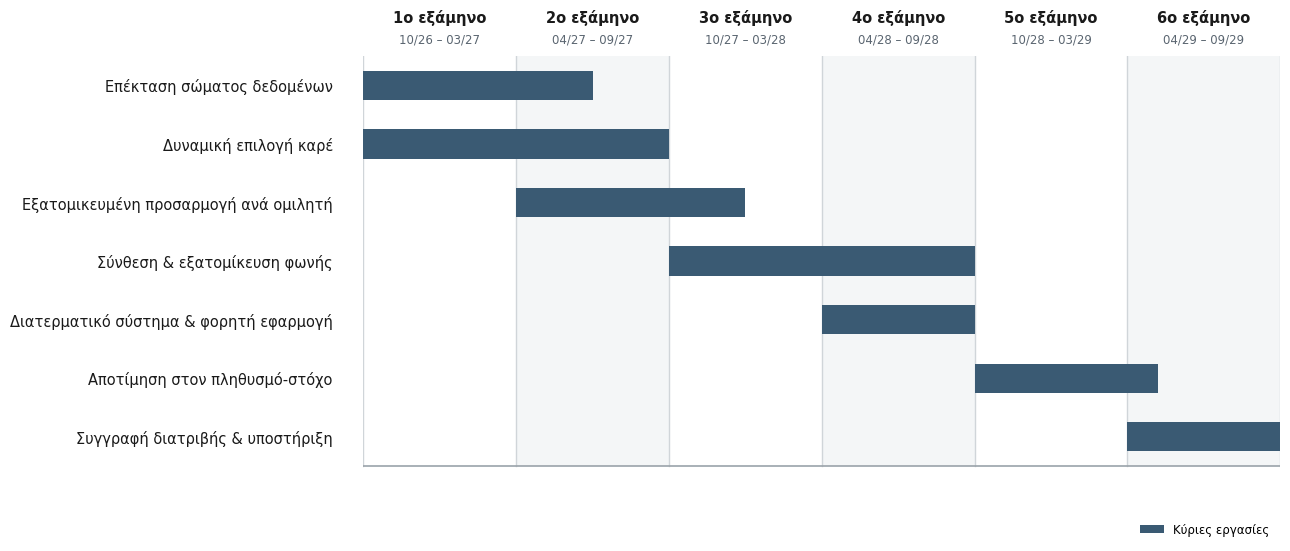

Write the Python code that produced this figure.
# -*- coding: utf-8 -*-
"""
gantt_without_milestones_v1.py
"""

import matplotlib
matplotlib.use("Agg")
import matplotlib.pyplot as plt
from matplotlib.patches import Patch

def create_gantt_without_milestones_v1():
    TASKS = [
        ("Επέκταση σώματος δεδομένων",              0.0, 1.5, "main"),
        ("Δυναμική επιλογή καρέ",                    0.0, 2.0, "main"),
        ("Εξατομικευμένη προσαρμογή ανά ομιλητή",    1.0, 1.5, "main"),
        ("Σύνθεση & εξατομίκευση φωνής",             2.0, 2.0, "main"),
        ("Διατερματικό σύστημα & φορητή εφαρμογή",   3.0, 1.0, "main"),
        ("Αποτίμηση στον πληθυσμό-στόχο",            4.0, 1.2, "main"),
        ("Συγγραφή διατριβής & υποστήριξη",          5.0, 1.0, "main"),
    ]

    SEMESTERS = [
        ("1ο εξάμηνο", "10/26 – 03/27"),
        ("2ο εξάμηνο", "04/27 – 09/27"),
        ("3ο εξάμηνο", "10/27 – 03/28"),
        ("4ο εξάμηνο", "04/28 – 09/28"),
        ("5ο εξάμηνο", "10/28 – 03/29"),
        ("6ο εξάμηνο", "04/29 – 09/29"),
    ]

    COLOR_MAIN = "#3A5A73"
    COLOR_SUB  = "#7A98AE"
    COLOR_GRID = "#D0D5D9"
    COLOR_BAND = "#F4F6F7"
    COLOR_TEXT = "#1A1A1A"
    COLOR_MUTE = "#5A6570"

    plt.rcParams["font.family"] = ["DejaVu Sans"]

    N = len(SEMESTERS)
    fig, ax = plt.subplots(figsize=(13, 5.6), dpi=150)
    TOP = len(TASKS)

    for i in range(N):
        if i % 2 == 1:
            ax.add_patch(plt.Rectangle((i, 0), 1, TOP, color=COLOR_BAND, linewidth=0, zorder=0))

    for i in range(N + 1):
        ax.plot([i, i], [0, TOP], color=COLOR_GRID, lw=1, zorder=1)

    ax.plot([0, N], [0, 0], color="#9AA3AA", lw=1.2, zorder=2)

    for row, (label, start, span, kind) in enumerate(TASKS):
        y = len(TASKS) - row - 1
        color = COLOR_MAIN if kind == "main" else COLOR_SUB
        ax.broken_barh([(start, span)], (y + 0.25, 0.5), facecolors=color, edgecolor="none", zorder=3)

    ax.set_yticks([len(TASKS) - i - 1 + 0.5 for i in range(len(TASKS))])
    ax.set_yticklabels([t[0] for t in TASKS], fontsize=10.5, color=COLOR_TEXT)
    ax.set_ylim(-0.35, len(TASKS))
    ax.set_xlim(0, N)

    ax.xaxis.set_ticks_position("top")
    ax.set_xticks([i + 0.5 for i in range(N)])
    ax.set_xticklabels([s[0] for s in SEMESTERS], fontsize=10.5, fontweight="bold", color=COLOR_TEXT)
    ax.tick_params(axis="both", length=0, pad=22)

    for i, (_, period) in enumerate(SEMESTERS):
        ax.annotate(period, xy=(i + 0.5, 1.0), xycoords=("data", "axes fraction"),
                    xytext=(0, 7), textcoords="offset points",
                    ha="center", va="bottom", fontsize=8.5,
                    color=COLOR_MUTE, annotation_clip=False)

    for side in ("top", "right", "left", "bottom"):
        ax.spines[side].set_visible(False)
    ax.grid(False)

    ax.legend(handles=[Patch(facecolor=COLOR_MAIN, label="Κύριες εργασίες")],
              loc="lower right", bbox_to_anchor=(1.0, -0.14),
              frameon=False, fontsize=8.5, ncol=2)

    plt.tight_layout()
    fig.savefig("gantt_xoris_orosima_v1.svg", format="svg", bbox_inches="tight", facecolor="white")
    fig.savefig("gantt_xoris_orosima_v1.pdf", format="pdf", dpi=300, bbox_inches="tight", facecolor="white")
    print("Έτοιμο: gantt_xoris_orosima_v1.svg και .pdf")

if __name__ == "__main__":
    create_gantt_without_milestones_v1()
